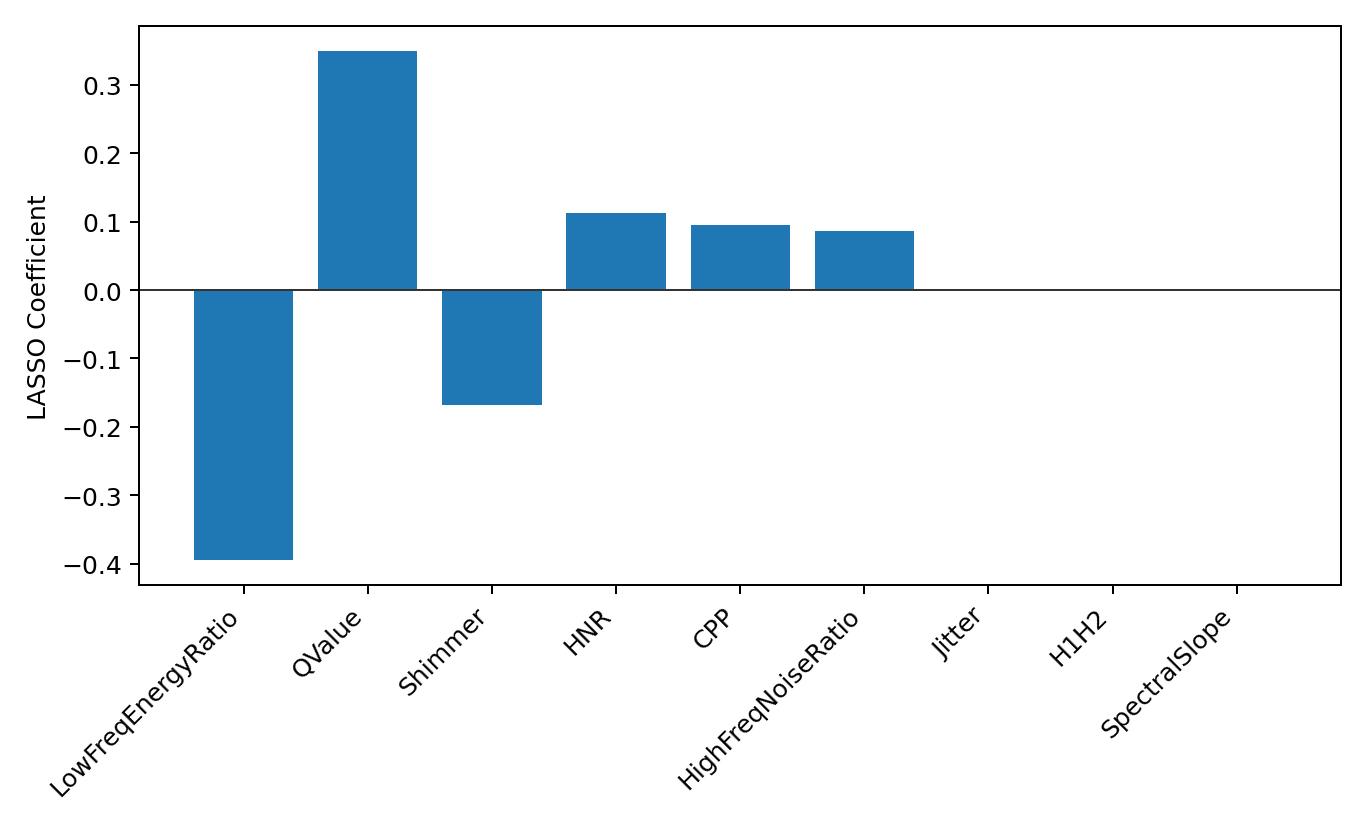

Source data for this figure (header and first rows):
feature, coef, abs_coef, selected
LowFreqEnergyRatio, -0.3944, 0.3944, True
QValue, 0.3487, 0.3487, True
Shimmer, -0.1676, 0.1676, True
HNR, 0.1127, 0.1127, True
CPP, 0.09531, 0.09531, True
HighFreqNoiseRatio, 0.087, 0.087, True
Jitter, -0.0, 0.0, False
H1H2, -0.0, 0.0, False
SpectralSlope, 0.0, 0.0, False
